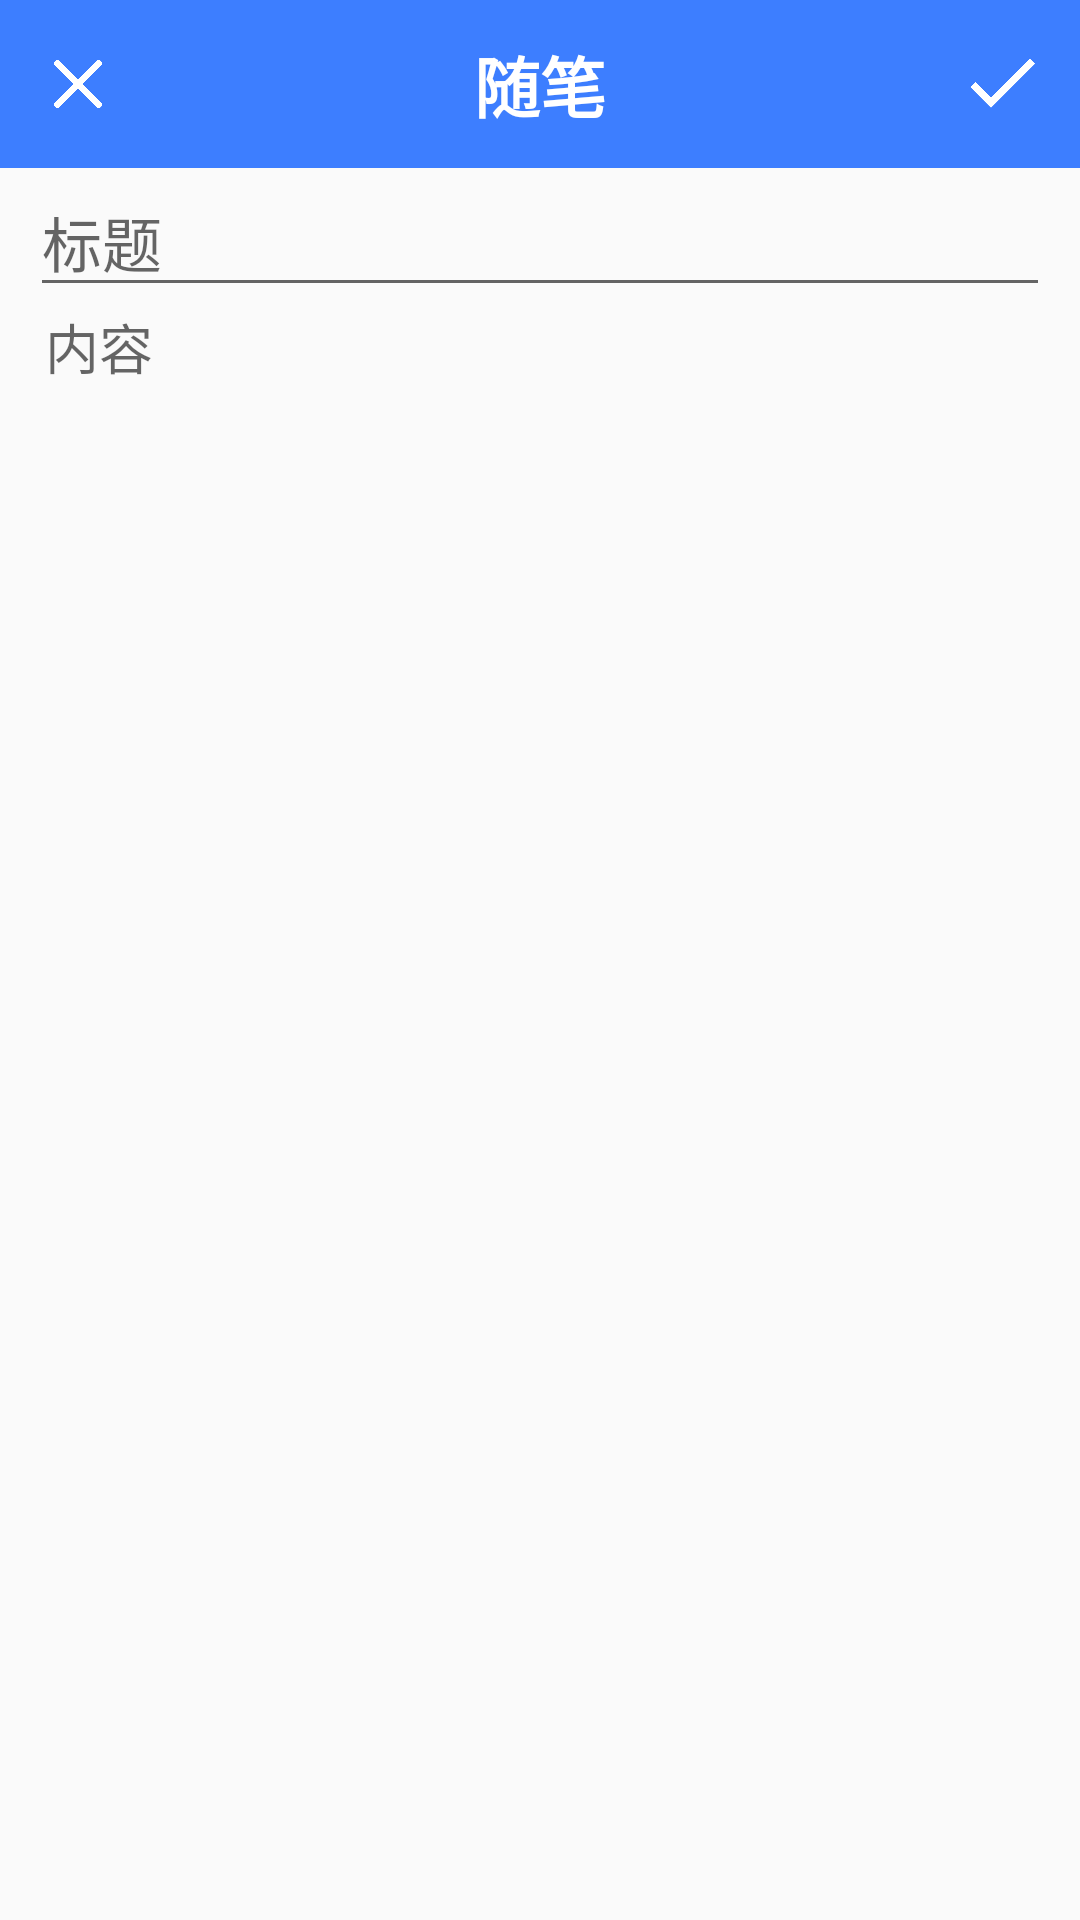

Android layout source for this screen:
<!-- AndroidManifest.xml: application theme Theme.MobileScanner -->
<!-- res/layout/fragment_note_edit.xml -->
<?xml version="1.0" encoding="utf-8"?>
<androidx.constraintlayout.widget.ConstraintLayout
    xmlns:android="http://schemas.android.com/apk/res/android"
    xmlns:app="http://schemas.android.com/apk/res-auto"
    android:layout_width="match_parent"
    android:layout_height="match_parent">
    <View
        android:id="@+id/layer"
        android:background="@color/color1"
        android:layout_width="match_parent"
        android:layout_height="?attr/actionBarSize"
        app:layout_constraintTop_toTopOf="parent"
        app:layout_constraintStart_toStartOf="parent"
        />
    <ImageView
        android:id="@+id/cancel"
        android:src="@drawable/cancel"
        android:layout_width="@dimen/bar_icon"
        android:layout_height="@dimen/bar_icon"
        android:padding="3dp"
        android:layout_marginStart="15dp"
        app:layout_constraintTop_toTopOf="parent"
        app:layout_constraintStart_toStartOf="parent"
        app:layout_constraintBottom_toBottomOf="@id/layer"
        />
    <ImageView
        android:id="@+id/save"
        android:src="@drawable/done"
        android:layout_width="@dimen/bar_icon"
        android:layout_height="@dimen/bar_icon"
        android:layout_marginEnd="15dp"
        app:layout_constraintTop_toTopOf="parent"
        app:layout_constraintEnd_toEndOf="parent"
        app:layout_constraintBottom_toBottomOf="@id/layer"
        />
    <TextView
        android:id="@+id/titleText"
        android:text="@string/note"
        android:textColor="@color/white"
        android:textStyle="bold"
        android:textSize="@dimen/head1"
        android:gravity="center"
        android:layout_width="0dp"
        android:layout_height="wrap_content"
        app:layout_constraintStart_toStartOf="@id/cancel"
        app:layout_constraintEnd_toEndOf="@id/save"
        app:layout_constraintTop_toTopOf="@id/layer"
        app:layout_constraintBottom_toBottomOf="@id/layer"
        />
    <EditText
        android:id="@+id/title"
        android:hint="@string/title_hint"
        android:textSize="@dimen/head2"
        android:textColor="@color/color1"
        android:layout_width="match_parent"
        android:layout_height="wrap_content"
        android:layout_marginHorizontal="10dp"
        app:layout_constraintTop_toBottomOf="@id/layer"
        app:layout_constraintStart_toStartOf="parent"
        app:layout_constraintEnd_toEndOf="parent"
        />
    <EditText
        android:id="@+id/body"
        android:hint="@string/content_hint"
        android:textSize="@dimen/head3"
        android:layout_width="match_parent"
        android:layout_height="0dp"
        android:background="@android:color/transparent"
        android:layout_marginHorizontal="15dp"
        android:gravity="start"
        app:layout_constraintStart_toStartOf="parent"
        app:layout_constraintEnd_toEndOf="parent"
        app:layout_constraintTop_toBottomOf="@id/title"
        app:layout_constraintBottom_toBottomOf="parent"
        />
</androidx.constraintlayout.widget.ConstraintLayout>
<!-- resources referenced by this layout -->
<resources>
  <color name="color1">#3D7EFF</color>
  <color name="white">#FFFFFFFF</color>
  <dimen name="bar_icon">22dp</dimen>
  <dimen name="head1">22sp</dimen>
  <dimen name="head2">20sp</dimen>
  <dimen name="head3">18sp</dimen>
  <!-- drawable cancel: png bitmap (drawable, 5468 bytes) -->
  <!-- drawable done: png bitmap (drawable, 4460 bytes) -->
  <string name="content_hint">内容</string>
  <string name="note">随笔</string>
  <string name="title_hint">标题</string>
  <style name="Theme.MobileScanner" parent="Theme.MaterialComponents.Light.NoActionBar.Bridge">
          <item name="colorPrimary">@android:color/transparent</item>
          <item name="colorPrimaryVariant">@android:color/transparent</item>
          <item name="colorOnPrimary">@color/white</item>
          <item name="android:statusBarColor">@color/color1</item>
          <item name="colorAccent">@color/color1</item>
          <item name="cornerFamily">rounded</item>
          <item name="cornerSize">50%</item>
      </style>
</resources>
